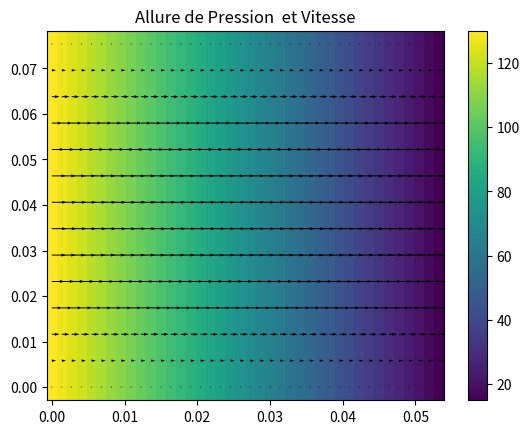

Source code (Python):
import numpy as np
import matplotlib.pyplot as plt

N,M, L,l = 40,14, 5.32*1e-2,7.54*1e-2
x = L/N
y = l/M
C =  1.81
P1=130
P2=15

def be(i,j,N):
    return (j)*N + i
def re(k,N):
    return (k%N,k//N)

def matrixes(N,M,C,x,y,P1,P2):
    Y=y**2
    X=x**2
    B= np.zeros((3*N*M,1))
    mat = np.zeros((3*N*M,3*N*M))
    for j in range(N*M):
        a=re(j,N)[0]
        b=re(j,N)[1]
        if a!=0 and a!=N-1 and b!=0 and b!=M-1 :
            if  a==N-2:
            # 1 er eq
                mat[j][be(a+1,b,N)] = 1/X
                mat[j][be(a-1,b,N)] = 1/X
                mat[j][be(a,b+1,N)] = 1/Y
                mat[j][be(a,b-1,N)] = 1/Y
                mat[j][j] = -2*((1/Y)+(1/X))
                mat[j][be(a,b,N)+2*N*M] = -1/(C*x)
                mat[j][be(a-1,b,N)+2*N*M] = 1/(C*x)
            # 2 er eq
                mat[j+M*N][be(a+1,b,N)+M*N] = 1/X
                mat[j+M*N][be(a-1,b,N)+M*N] = 1/X
                mat[j+M*N][be(a,b+1,N)+M*N] = 1/Y
                mat[j+M*N][be(a,b-1,N)+M*N] = 1/Y
                mat[j+M*N][j+M*N] = -2*((1/Y)+(1/X))
                mat[j+M*N][be(a,b+1,N)+2*M*N] =- 1/(2*C*y)
                mat[j+M*N][be(a,b-1,N)+2*M*N] = 1/(2*C*y)
                #,dea
                mat[j+2*M*N][be(a-1,b,N)+2*M*N] = -1
                mat[j+2*M*N][be(a,b,N)+2*M*N] = 2
                mat[j+2*M*N][be(a+1,b,N)+2*M*N] = -1



                mat[j+2*M*N][be(a,b+1,N)+M*N] = 1/(y)
                mat[j+2*M*N][be(a,b-1,N)+M*N] = -1/(y)
                mat[j+2*M*N][be(a+1,b,N)] = 1/(x)
                mat[j+2*M*N][be(a-1,b,N)] = -1/(x)
            else :
            # 1 er eq
                mat[j][be(a+1,b,N)] = 1/X
                mat[j][be(a-1,b,N)] = 1/X
                mat[j][be(a,b+1,N)] = 1/Y
                mat[j][be(a,b-1,N)] = 1/Y
                mat[j][be(a,b,N)] = -2*((1/Y)+(1/X))
                mat[j][be(a,b,N)+2*N*M] = -1/(C*x)
                mat[j][be(a-1,b,N)+2*N*M] = 1/(C*x)
            # 2 er eq
                mat[j+M*N][be(a+1,b,N)+M*N] = 1/X
                mat[j+M*N][be(a-1,b,N)+M*N] = 1/X
                mat[j+M*N][be(a,b+1,N)+M*N] = 1/Y
                mat[j+M*N][be(a,b-1,N)+M*N] = 1/Y
                mat[j+M*N][j+M*N] = -2*((1/Y)+(1/X))
                mat[j+M*N][be(a,b+1,N)+2*M*N] =- 1/(2*C*y)
                mat[j+M*N][be(a,b-1,N)+2*M*N] = 1/(2*C*y)
            # 3 er eq
                mat[j+2*M*N][be(a,b+1,N)+M*N] = 1/(y)
                mat[j+2*M*N][be(a,b-1,N)+M*N] = -1/(y)
                mat[j+2*M*N][be(a+1,b,N)] = 1/(x)
                mat[j+2*M*N][be(a-1,b,N)] = -1/(x)

        if a==0:
            #eq _P1
            mat[j+2*M*N][j+2*M*N] = 1
            B[j+2*M*N]=P1
            if b!=0 and b!=M-1:
              # periodicitée de vitesse
              # ux
                mat[j][j] = 1
                mat[j][j+N-1] = -1
               #uy
                mat[j+M*N][be(N-1,b,N)+ M*N] = -1
                mat[j+M*N][be(a,b,N)+ M*N] = 1

        if a==N-1:
            #eq _P2
            mat[j+2*M*N][be(a,b,N)+2*M*N] = 1
            B[j+2*M*N]=P2
            if b!=0 and b!=M-1:
               #eq periodicitée de derivée de vitesse
               #ux
                mat[j][be(N-1,b,N)] = 1
                mat[j][be(N-2,b,N)] = -1
                mat[j][be(1,b,N)] =-1
                mat[j][be(0,b,N)] = 1
              #uy
                mat[j+M*N][be(N-1,b,N)+M*N] = 1
                mat[j+M*N][be(N-2,b,N)+M*N] =-1
                mat[j+M*N][be(1,b,N)+M*N] =-1
                mat[j+M*N][be(0,b,N)+M*N] = 1

        if b ==0:
            #ux =0 en bas
            mat[j][j] = 1
             #uy =0 en bas
            mat[j+M*N][j+M*N] = 1
            if  a!=0 and a!= N-1:
                # 8 er eq derivée normale
                mat[j+2*M*N][be(a,b,N)+M*N] = -1
                mat[j+2*M*N][be(a,b+1,N)+M*N] = 1
        if b== M-1:
            #ux =0 en haut
            mat[j][j] = 1
             #uy =0 en haut
            mat[j+M*N][j+M*N] = 1
            if  a!=0 and a!= N-1:
                mat[j+2*M*N][be(a,b-1,N)+M*N] = -1
                mat[j+2*M*N][be(a,b,N)+M*N] = 1
                """mat[j+2*M*N][be(a,b-2,N)+2*M*N] = 1
                mat[j+2*M*N][be(a,b,N)+2*M*N] = 1
                mat[j+2*M*N][be(a,b-1,N)+2*M*N] = -2"""
    return B,mat

a=matrixes(N,M,C,x,y,P1,P2)[1]
b=matrixes(N,M,C,x,y,P1,P2)[0]
#print(b)
#print(a)
print(np.linalg.det(a))
solution = np.linalg.solve(a, b)
ux = solution[:N*M]
uy = solution[N*M:2*N*M]
p = solution[2*N*M:]

u = np.array([np.sqrt(ux[i]**2 + uy[i]**2) for i in range(N*M)])

ab = np.linspace(0, L, N)
ord = np.linspace(0, l, M)
X, Y = np.meshgrid(ab, ord)
P=p.reshape(M,N)
UX=ux.reshape(M,N)
UY=uy.reshape(M,N)

plt.pcolormesh(X, Y, P)

plt.colorbar()
plt.quiver(X,Y,UX,UY)
plt.title('Allure de Pression  et Vitesse')
plt.show()



"""plt.pcolormesh(X, Y, UX)
plt.colorbar()
plt.title('Allure de Ux')
plt.show()
plt.pcolormesh(X, Y, UY)
plt.colorbar()
plt.title('Allure de Uy')
plt.show()


TU = np.zeros((M, N))
for i in range(M):
    for j in range(N):
        TU[i][j] = u[N*i+j][0]
T = np.zeros((M, N))
for i in range(M):
    for j in range(N):
        T[i][j] = p[N*i+j][0]
TX = np.zeros((M, N))
for i in range(M):
    for j in range(N):
        TX[i][j] = ux[N*i+j][0]
TY = np.zeros((M, N))
for i in range(M):
    for j in range(N):
        TY[i][j] = uy[N*i+j][0]

"""
"""
def debit(u,N,M,l):
    L=[]
    for i in range (N):
        Um = 0
        for j in range (M):
            Um=Um+u[i+j*N]
        L.append(Um*l)
    return L
D=debit(p,N,M,l)
plt.plot(ab, D, color='red')
plt.legend()
plt.title('Allure de debit')
plt.show()
"""